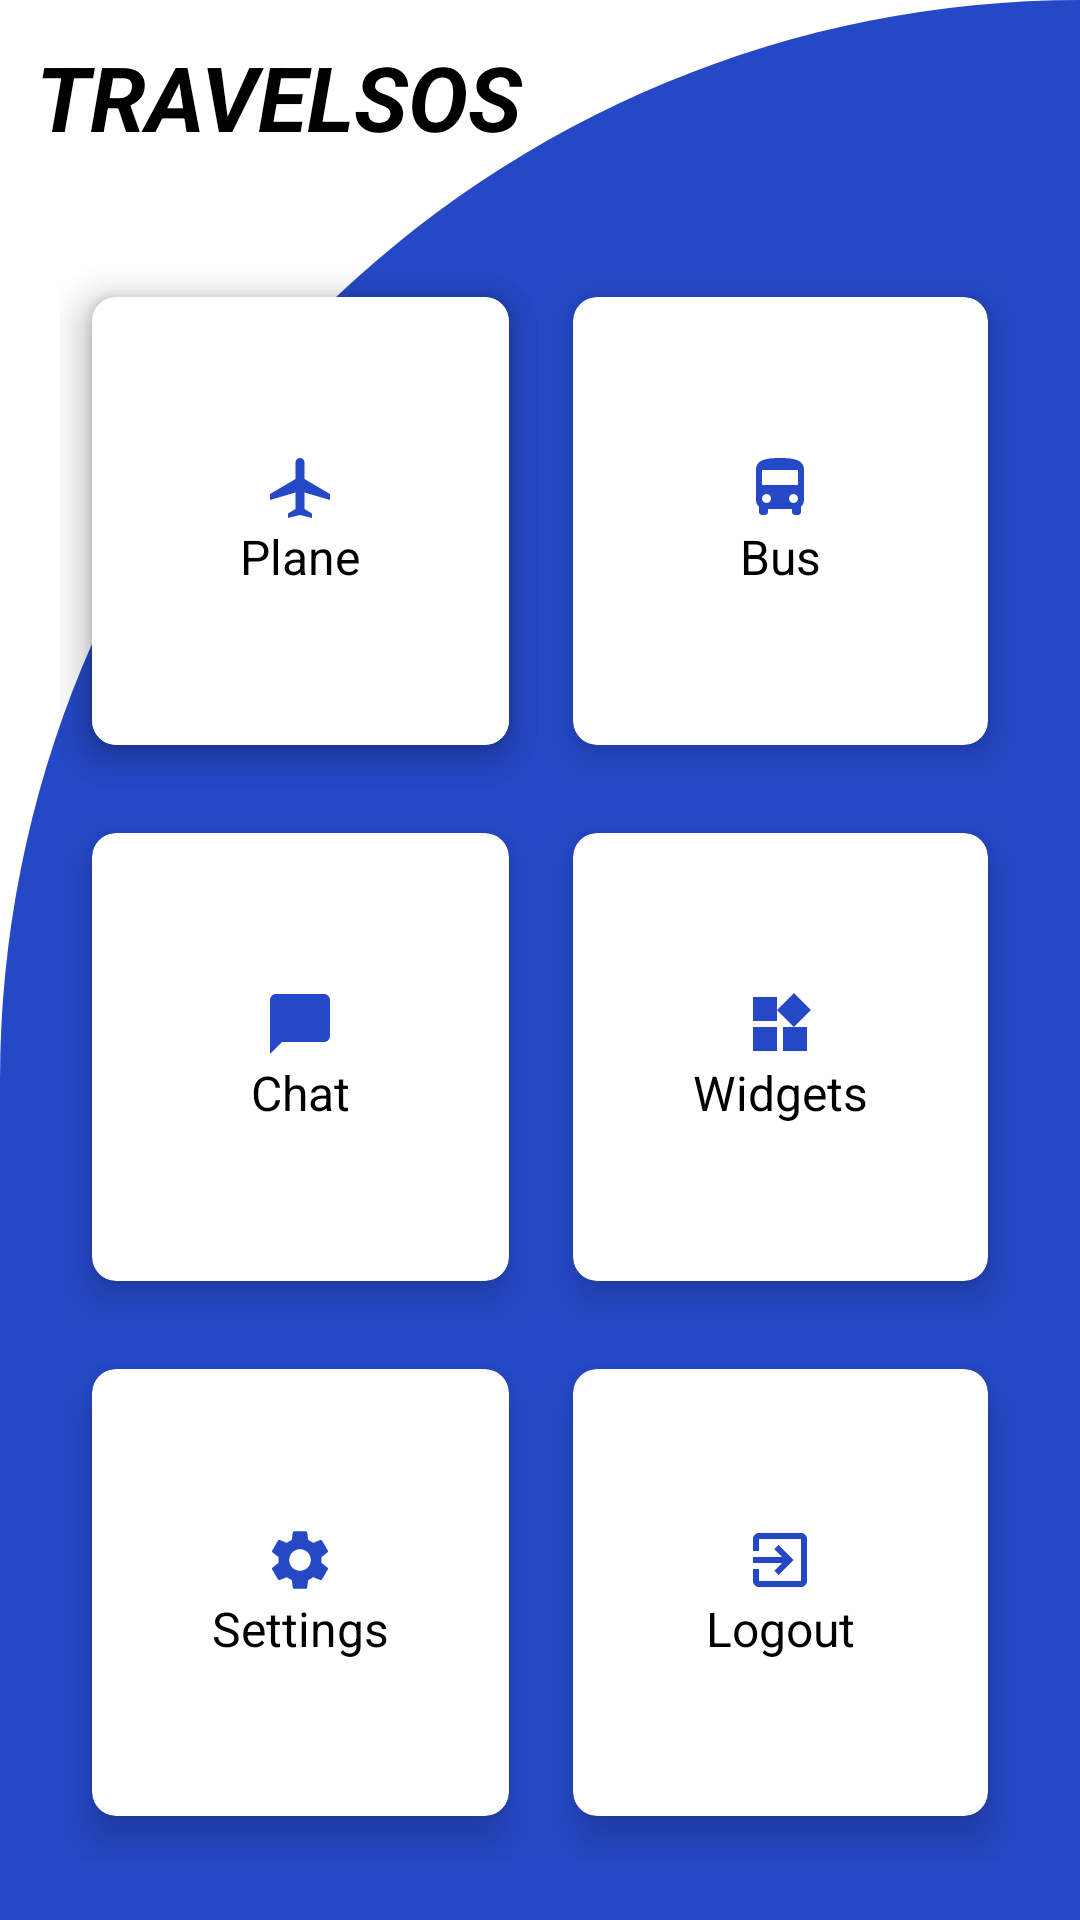

Here is an Android app screen rendered from its layout file. Give the layout XML and the strings, colors and styles it references.
<!-- AndroidManifest.xml: application theme Theme.UAS_DPM_TI5A_TRAVELSOS -->
<!-- res/layout/activity_main.xml -->
<?xml version="1.0" encoding="utf-8"?>
<RelativeLayout xmlns:android="http://schemas.android.com/apk/res/android"
    xmlns:app="http://schemas.android.com/apk/res-auto"
    xmlns:tools="http://schemas.android.com/tools"
    android:layout_width="match_parent"
    android:layout_height="match_parent"
    android:background="@drawable/cut_card_background"
    tools:context=".MainActivity">

    <TextView
        android:id="@+id/textView"
        android:layout_width="wrap_content"
        android:layout_height="wrap_content"
        android:layout_marginStart="12dp"
        android:layout_marginTop="12dp"
        android:layout_marginEnd="12dp"
        android:layout_marginBottom="12dp"
        android:text="TRAVELSOS"
        android:textColor="@color/black"
        android:textSize="30sp"
        android:textStyle="bold|italic" />

    <GridLayout
        android:layout_width="match_parent"
        android:layout_height="match_parent"
        android:layout_below="@+id/textView"
        android:layout_marginTop="20dp"
        android:layout_margin="20dp"
        android:columnCount="2"
        android:rowCount="3">

        <androidx.cardview.widget.CardView
            android:layout_width="wrap_content"
            android:layout_height="wrap_content"
            android:layout_gravity="fill"
            android:layout_columnWeight="1"
            android:layout_rowWeight="1"
            android:layout_row="0"
            android:layout_column="0"
            app:cardCornerRadius="8dp"
            app:cardElevation="8dp"
            app:cardUseCompatPadding="true">

            <LinearLayout
                android:layout_width="wrap_content"
                android:layout_height="wrap_content"
                android:layout_gravity="center_vertical|center_horizontal"
                android:gravity="center"
                android:orientation="vertical">

                <ImageView
                    android:layout_width="wrap_content"
                    android:layout_height="wrap_content"
                    android:src="@drawable/ic_home"/>

                <TextView
                    android:layout_width="wrap_content"
                    android:layout_height="wrap_content"
                    android:text="Home"
                    android:textSize="16sp"
                    android:textColor="@color/black"/>

            </LinearLayout>

        </androidx.cardview.widget.CardView>

        <androidx.cardview.widget.CardView
            android:id="@+id/cardBus"
            android:layout_width="wrap_content"
            android:layout_height="wrap_content"
            android:layout_gravity="fill"
            android:layout_columnWeight="1"
            android:layout_rowWeight="1"
            android:layout_row="0"
            android:layout_column="1"
            app:cardCornerRadius="8dp"
            app:cardElevation="8dp"
            app:cardUseCompatPadding="true">

            <LinearLayout
                android:layout_width="wrap_content"
                android:layout_height="wrap_content"
                android:layout_gravity="center_vertical|center_horizontal"
                android:gravity="center"
                android:orientation="vertical">

                <ImageView
                    android:layout_width="wrap_content"
                    android:layout_height="wrap_content"
                    android:src="@drawable/ic_bus"/>

                <TextView
                    android:layout_width="wrap_content"
                    android:layout_height="wrap_content"
                    android:text="Bus"
                    android:textSize="16sp"
                    android:textColor="@color/black"/>

            </LinearLayout>

        </androidx.cardview.widget.CardView>

        <androidx.cardview.widget.CardView
            android:id="@+id/cardChat"
            android:layout_width="wrap_content"
            android:layout_height="wrap_content"
            android:layout_gravity="fill"
            android:layout_columnWeight="1"
            android:layout_rowWeight="1"
            android:layout_row="1"
            android:layout_column="0"
            app:cardCornerRadius="8dp"
            app:cardElevation="8dp"
            app:cardUseCompatPadding="true">

            <LinearLayout
                android:layout_width="wrap_content"
                android:layout_height="wrap_content"
                android:layout_gravity="center_vertical|center_horizontal"
                android:gravity="center"
                android:orientation="vertical">

                <ImageView
                    android:layout_width="wrap_content"
                    android:layout_height="wrap_content"
                    android:src="@drawable/ic_chat"/>

                <TextView
                    android:layout_width="wrap_content"
                    android:layout_height="wrap_content"
                    android:text="Chat"
                    android:textSize="16sp"
                    android:textColor="@color/black"/>

            </LinearLayout>

        </androidx.cardview.widget.CardView>

        <androidx.cardview.widget.CardView
            android:id="@+id/cardWidget"
            android:layout_width="wrap_content"
            android:layout_height="wrap_content"
            android:layout_gravity="fill"
            android:layout_columnWeight="1"
            android:layout_rowWeight="1"
            android:layout_row="1"
            android:layout_column="1"
            app:cardCornerRadius="8dp"
            app:cardElevation="8dp"
            app:cardUseCompatPadding="true">

            <LinearLayout
                android:layout_width="wrap_content"
                android:layout_height="wrap_content"
                android:layout_gravity="center_vertical|center_horizontal"
                android:gravity="center"
                android:orientation="vertical">

                <ImageView
                    android:layout_width="wrap_content"
                    android:layout_height="wrap_content"
                    android:src="@drawable/ic_widget"/>

                <TextView
                    android:layout_width="wrap_content"
                    android:layout_height="wrap_content"
                    android:text="Widgets"
                    android:textSize="16sp"
                    android:textColor="@color/black"/>

            </LinearLayout>

        </androidx.cardview.widget.CardView>

        <androidx.cardview.widget.CardView
            android:id="@+id/cardSetting"
            android:layout_width="wrap_content"
            android:layout_height="wrap_content"
            android:layout_gravity="fill"
            android:layout_columnWeight="1"
            android:layout_rowWeight="1"
            android:layout_row="2"
            android:layout_column="0"
            app:cardCornerRadius="8dp"
            app:cardElevation="8dp"
            app:cardUseCompatPadding="true">

            <LinearLayout
                android:layout_width="wrap_content"
                android:layout_height="wrap_content"
                android:layout_gravity="center_vertical|center_horizontal"
                android:gravity="center"
                android:orientation="vertical">

                <ImageView
                    android:layout_width="wrap_content"
                    android:layout_height="wrap_content"
                    android:src="@drawable/ic_setting"/>

                <TextView
                    android:layout_width="wrap_content"
                    android:layout_height="wrap_content"
                    android:text="Settings"
                    android:textSize="16sp"
                    android:textColor="@color/black"/>

            </LinearLayout>

        </androidx.cardview.widget.CardView>

        <androidx.cardview.widget.CardView
            android:id="@+id/cardPlane"
            android:layout_width="wrap_content"
            android:layout_height="wrap_content"
            android:layout_gravity="fill"
            android:layout_columnWeight="1"
            android:layout_rowWeight="1"
            android:layout_row="0"
            android:layout_column="0"
            app:cardCornerRadius="8dp"
            app:cardElevation="8dp"
            app:cardUseCompatPadding="true">

            <LinearLayout
                android:layout_width="wrap_content"
                android:layout_height="wrap_content"
                android:layout_gravity="center_vertical|center_horizontal"
                android:gravity="center"
                android:orientation="vertical">

                <ImageView
                    android:layout_width="wrap_content"
                    android:layout_height="wrap_content"
                    android:src="@drawable/ic_plane"/>

                <TextView
                    android:layout_width="wrap_content"
                    android:layout_height="wrap_content"
                    android:text="Plane"
                    android:textSize="16sp"
                    android:textColor="@color/black"/>

            </LinearLayout>

        </androidx.cardview.widget.CardView>

        <androidx.cardview.widget.CardView
            android:id="@+id/cardExit"
            android:layout_width="wrap_content"
            android:layout_height="wrap_content"
            android:layout_gravity="fill"
            android:layout_columnWeight="1"
            android:layout_rowWeight="1"
            android:layout_row="2"
            android:layout_column="1"
            app:cardCornerRadius="8dp"
            app:cardElevation="8dp"
            app:cardUseCompatPadding="true">

            <LinearLayout
                android:layout_width="wrap_content"
                android:layout_height="wrap_content"
                android:layout_gravity="center_vertical|center_horizontal"
                android:gravity="center"
                android:orientation="vertical">

                <ImageView
                    android:layout_width="wrap_content"
                    android:layout_height="wrap_content"
                    android:src="@drawable/ic_exit"/>

                <TextView
                    android:layout_width="wrap_content"
                    android:layout_height="wrap_content"
                    android:text="Logout"
                    android:textSize="16sp"
                    android:textColor="@color/black"/>

            </LinearLayout>

        </androidx.cardview.widget.CardView>
    </GridLayout>

</RelativeLayout>
<!-- resources referenced by this layout -->
<resources>
  <color name="black">#FF000000</color>
  <!-- drawable cut_card_background (drawable) -->
  <?xml version="1.0" encoding="utf-8"?>
  <shape xmlns:android="http://schemas.android.com/apk/res/android"
      android:shape="rectangle">
  
      <solid android:color="#2548C6"/>
  
      <corners
          android:topLeftRadius="400dp"
          android:topRightRadius="0dp"/>
  
  </shape>
  <!-- drawable ic_chat (drawable) -->
  <vector android:height="24dp" android:tint="#2548C6"
      android:viewportHeight="24" android:viewportWidth="24"
      android:width="24dp" xmlns:android="http://schemas.android.com/apk/res/android">
      <path android:fillColor="@android:color/white" android:pathData="M20,2H4c-1.1,0 -2,0.9 -2,2v18l4,-4h14c1.1,0 2,-0.9 2,-2V4c0,-1.1 -0.9,-2 -2,-2z"/>
  </vector>
  <!-- drawable ic_exit (drawable) -->
  <vector android:height="24dp" android:tint="#2548C6"
      android:viewportHeight="24" android:viewportWidth="24"
      android:width="24dp" xmlns:android="http://schemas.android.com/apk/res/android">
      <path android:fillColor="@android:color/white" android:pathData="M10.09,15.59L11.5,17l5,-5 -5,-5 -1.41,1.41L12.67,11H3v2h9.67l-2.58,2.59zM19,3H5c-1.11,0 -2,0.9 -2,2v4h2V5h14v14H5v-4H3v4c0,1.1 0.89,2 2,2h14c1.1,0 2,-0.9 2,-2V5c0,-1.1 -0.9,-2 -2,-2z"/>
  </vector>
  <!-- drawable ic_home (drawable) -->
  <vector android:height="24dp" android:tint="#2548C6"
      android:viewportHeight="24" android:viewportWidth="24"
      android:width="24dp" xmlns:android="http://schemas.android.com/apk/res/android">
      <path android:fillColor="@android:color/white" android:pathData="M10,20v-6h4v6h5v-8h3L12,3 2,12h3v8z"/>
  </vector>
  <!-- drawable ic_plane (drawable) -->
  <vector android:height="24dp" android:tint="#2548C6"
      android:viewportHeight="24" android:viewportWidth="24"
      android:width="24dp" xmlns:android="http://schemas.android.com/apk/res/android">
      <path android:fillColor="@android:color/white" android:pathData="M22,16v-2l-8.5,-5V3.5C13.5,2.67 12.83,2 12,2s-1.5,0.67 -1.5,1.5V9L2,14v2l8.5,-2.5V19L8,20.5L8,22l4,-1l4,1l0,-1.5L13.5,19v-5.5L22,16z"/>
  </vector>
  <!-- drawable ic_widget (drawable) -->
  <vector android:height="24dp" android:tint="#2548C6"
      android:viewportHeight="24" android:viewportWidth="24"
      android:width="24dp" xmlns:android="http://schemas.android.com/apk/res/android">
      <path android:fillColor="@android:color/white" android:pathData="M13,13v8h8v-8h-8zM3,21h8v-8L3,13v8zM3,3v8h8L11,3L3,3zM16.66,1.69L11,7.34 16.66,13l5.66,-5.66 -5.66,-5.65z"/>
  </vector>
  <style name="Theme.UAS_DPM_TI5A_TRAVELSOS" parent="Theme.MaterialComponents.DayNight.NoActionBar">
          
          <item name="colorPrimary">@color/purple_500</item>
          <item name="colorPrimaryVariant">@color/purple_700</item>
          <item name="colorOnPrimary">@color/white</item>
          
          <item name="colorSecondary">@color/teal_200</item>
          <item name="colorSecondaryVariant">@color/teal_700</item>
          <item name="colorOnSecondary">@color/black</item>
          
          <item name="android:statusBarColor" tools:targetApi="l">?attr/colorPrimaryVariant</item>
          
      </style>
  <color name="purple_500">#FF6200EE</color>
  <color name="purple_700">#FF3700B3</color>
  <color name="white">#FFFFFFFF</color>
  <color name="teal_200">#FF03DAC5</color>
  <color name="teal_700">#FF018786</color>
</resources>
